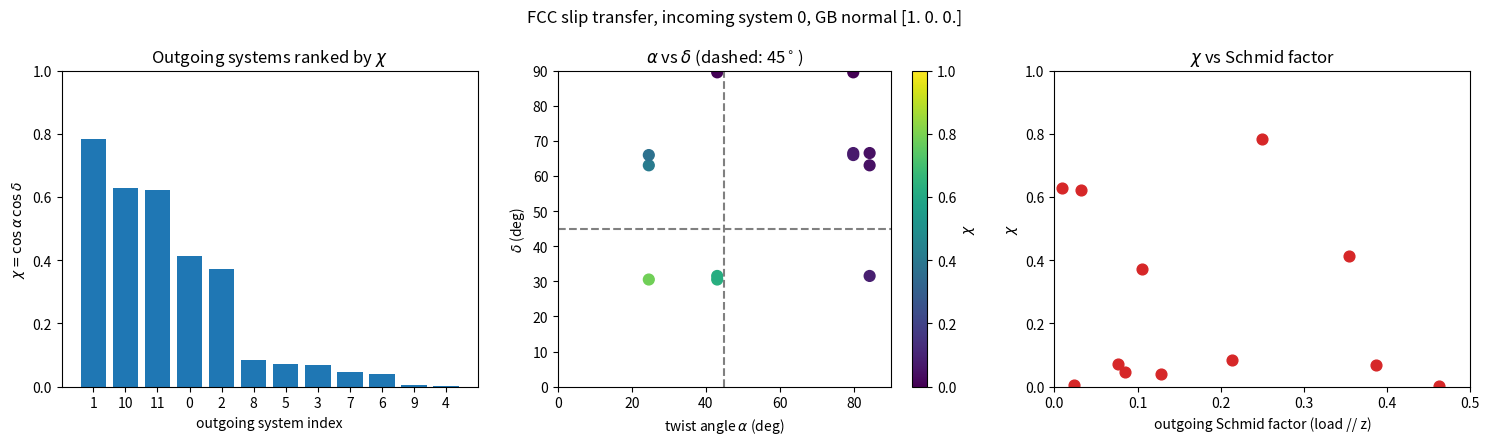

This figure's Python source:
"""Visualize the slip transfer factor chi = cos(alpha) * cos(delta) (Jimenez et al., 2019).

An incoming FCC slip system in grain 1 is combined with a rotated grain 2 and a
grain boundary normal. chi is computed for all 12 outgoing {111}<110> systems.
"""

import argparse
from itertools import product

import matplotlib.pyplot as plt
import numpy as np
from scipy.spatial.transform import Rotation

PLANES = np.array([[1, 1, 1], [-1, 1, 1], [1, -1, 1], [1, 1, -1]], dtype=float)


def fcc_slip_systems():
    """Return list of (plane normal, slip direction) for the 12 FCC {111}<110> systems."""
    directions = [np.array(d, dtype=float) for d in product((-1, 0, 1), repeat=3)
                  if sorted(map(abs, d)) == [0, 1, 1]]
    systems = []
    for n in PLANES:
        seen = []
        for d in directions:
            if abs(n @ d) < 1e-9 and not any(np.allclose(d, -s) or np.allclose(d, s) for s in seen):
                seen.append(d)
        systems += [(n / np.linalg.norm(n), d / np.linalg.norm(d)) for d in seen]
    return systems


def acute_angle(a, b):
    """Angle in degrees between two lines (sign independent), in [0, 90]."""
    c = abs(a @ b) / (np.linalg.norm(a) * np.linalg.norm(b))
    return np.degrees(np.arccos(np.clip(c, 0, 1)))


def chi_factor(n1, d1, n2, d2, n_gb):
    """Return (chi, alpha, delta) with chi = cos(alpha) * cos(delta); angles in degrees."""
    alpha = acute_angle(np.cross(n1, n_gb), np.cross(n2, n_gb))
    delta = acute_angle(d1, d2)
    return np.cos(np.radians(alpha)) * np.cos(np.radians(delta)), alpha, delta


def outgoing_chi(incoming, rotation, n_gb):
    """chi, alpha, delta, Schmid factor of every outgoing system (sample frame)."""
    n1, d1 = incoming
    results = []
    for n2, d2 in fcc_slip_systems():
        chi, alpha, delta = chi_factor(n1, d1, rotation.apply(n2), rotation.apply(d2), n_gb)
        results.append((chi, alpha, delta))
    return np.array(results)


def schmid(n, d, load=np.array([0.0, 0.0, 1.0])):
    return abs((n @ load) * (d @ load))


def main(argv=None):
    parser = argparse.ArgumentParser(description=__doc__)
    parser.add_argument("--incoming", type=int, default=0, help="index (0-11) of the incoming system")
    parser.add_argument("--euler", type=float, nargs=3, default=[30, 40, 20],
                        help="Bunge ZXZ angles (deg) rotating grain 2 relative to grain 1")
    parser.add_argument("--gb-normal", type=float, nargs=3, default=[1, 0, 0])
    parser.add_argument("--no-show", action="store_true")
    parser.add_argument("--save", help="optional output image path")
    args = parser.parse_args(argv)

    n_gb = np.array(args.gb_normal) / np.linalg.norm(args.gb_normal)
    rotation = Rotation.from_euler("ZXZ", args.euler, degrees=True)
    systems = fcc_slip_systems()
    incoming = systems[args.incoming]
    values = outgoing_chi(incoming, rotation, n_gb)
    schmid_out = np.array([schmid(rotation.apply(n), rotation.apply(d)) for n, d in systems])

    order = np.argsort(values[:, 0])[::-1]
    fig, axes = plt.subplots(1, 3, figsize=(15, 4.5))

    axes[0].bar(range(12), values[order, 0], color="tab:blue")
    axes[0].set_xticks(range(12), [str(i) for i in order])
    axes[0].set_xlabel("outgoing system index")
    axes[0].set_ylabel(r"$\chi = \cos\alpha\,\cos\delta$")
    axes[0].set_title("Outgoing systems ranked by $\\chi$")
    axes[0].set_ylim(0, 1)

    sc = axes[1].scatter(values[:, 1], values[:, 2], c=values[:, 0], cmap="viridis", vmin=0, vmax=1, s=60)
    axes[1].axvline(45, color="grey", ls="--")
    axes[1].axhline(45, color="grey", ls="--")
    axes[1].set(xlim=(0, 90), ylim=(0, 90), xlabel=r"twist angle $\alpha$ (deg)",
                ylabel=r"$\delta$ (deg)", title=r"$\alpha$ vs $\delta$ (dashed: 45$^\circ$)")
    fig.colorbar(sc, ax=axes[1], label=r"$\chi$")

    axes[2].scatter(schmid_out, values[:, 0], s=60, color="tab:red")
    axes[2].set(xlabel="outgoing Schmid factor (load // z)", ylabel=r"$\chi$",
                xlim=(0, 0.5), ylim=(0, 1), title=r"$\chi$ vs Schmid factor")

    fig.suptitle(f"FCC slip transfer, incoming system {args.incoming}, GB normal {n_gb.round(2)}")
    fig.tight_layout()
    best = order[0]
    print(f"Best outgoing system: {best} with chi = {values[best, 0]:.3f} "
          f"(alpha = {values[best, 1]:.1f} deg, delta = {values[best, 2]:.1f} deg)")
    if args.save:
        fig.savefig(args.save, dpi=150)
    if not args.no_show:
        plt.show()


if __name__ == "__main__":
    main()
